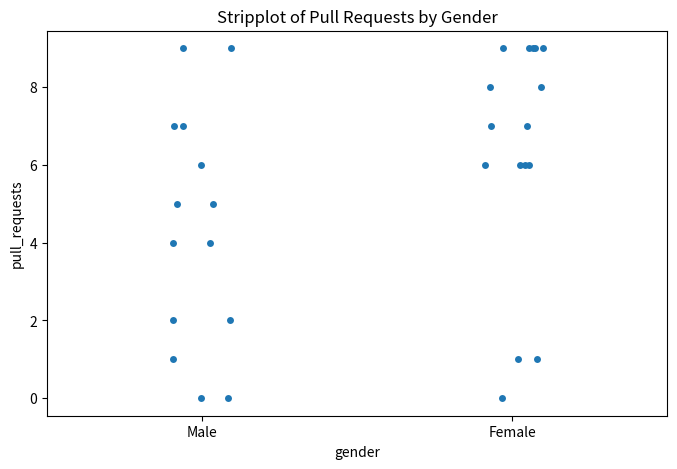
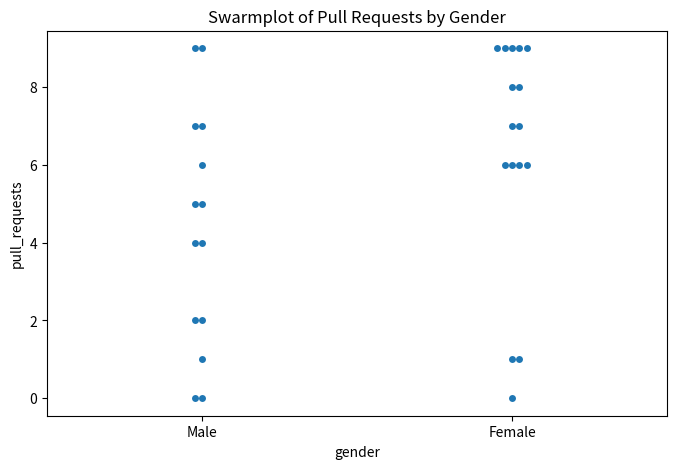

These figures' Python source, in order:
import numpy as np
import pandas as pd
import seaborn as sns
import matplotlib.pyplot as plt

# Create the custom data
data = {
    "pull_requests": np.random.randint(0, 10, size=30),
    "gender": np.random.choice(["Male", "Female"], size=30),
    "day": np.arange(1, 31)
}

# Convert to DataFrame
df = pd.DataFrame(data)

# Stripplot
plt.figure(figsize=(8, 5))
sns.stripplot(x="gender", y="pull_requests", data=df, jitter=True)
plt.title("Stripplot of Pull Requests by Gender")
plt.show()

# Swarmplot
plt.figure(figsize=(8, 5))
sns.swarmplot(x="gender", y="pull_requests", data=df)
plt.title("Swarmplot of Pull Requests by Gender")
plt.show()

'''
x="gender": Categorical variable used to group data.
y="pull_requests": Numeric variable being plotted.
jitter=True (for stripplot): Helps spread out overlapping dots.
Swarmplot automatically avoids overlap.
'''